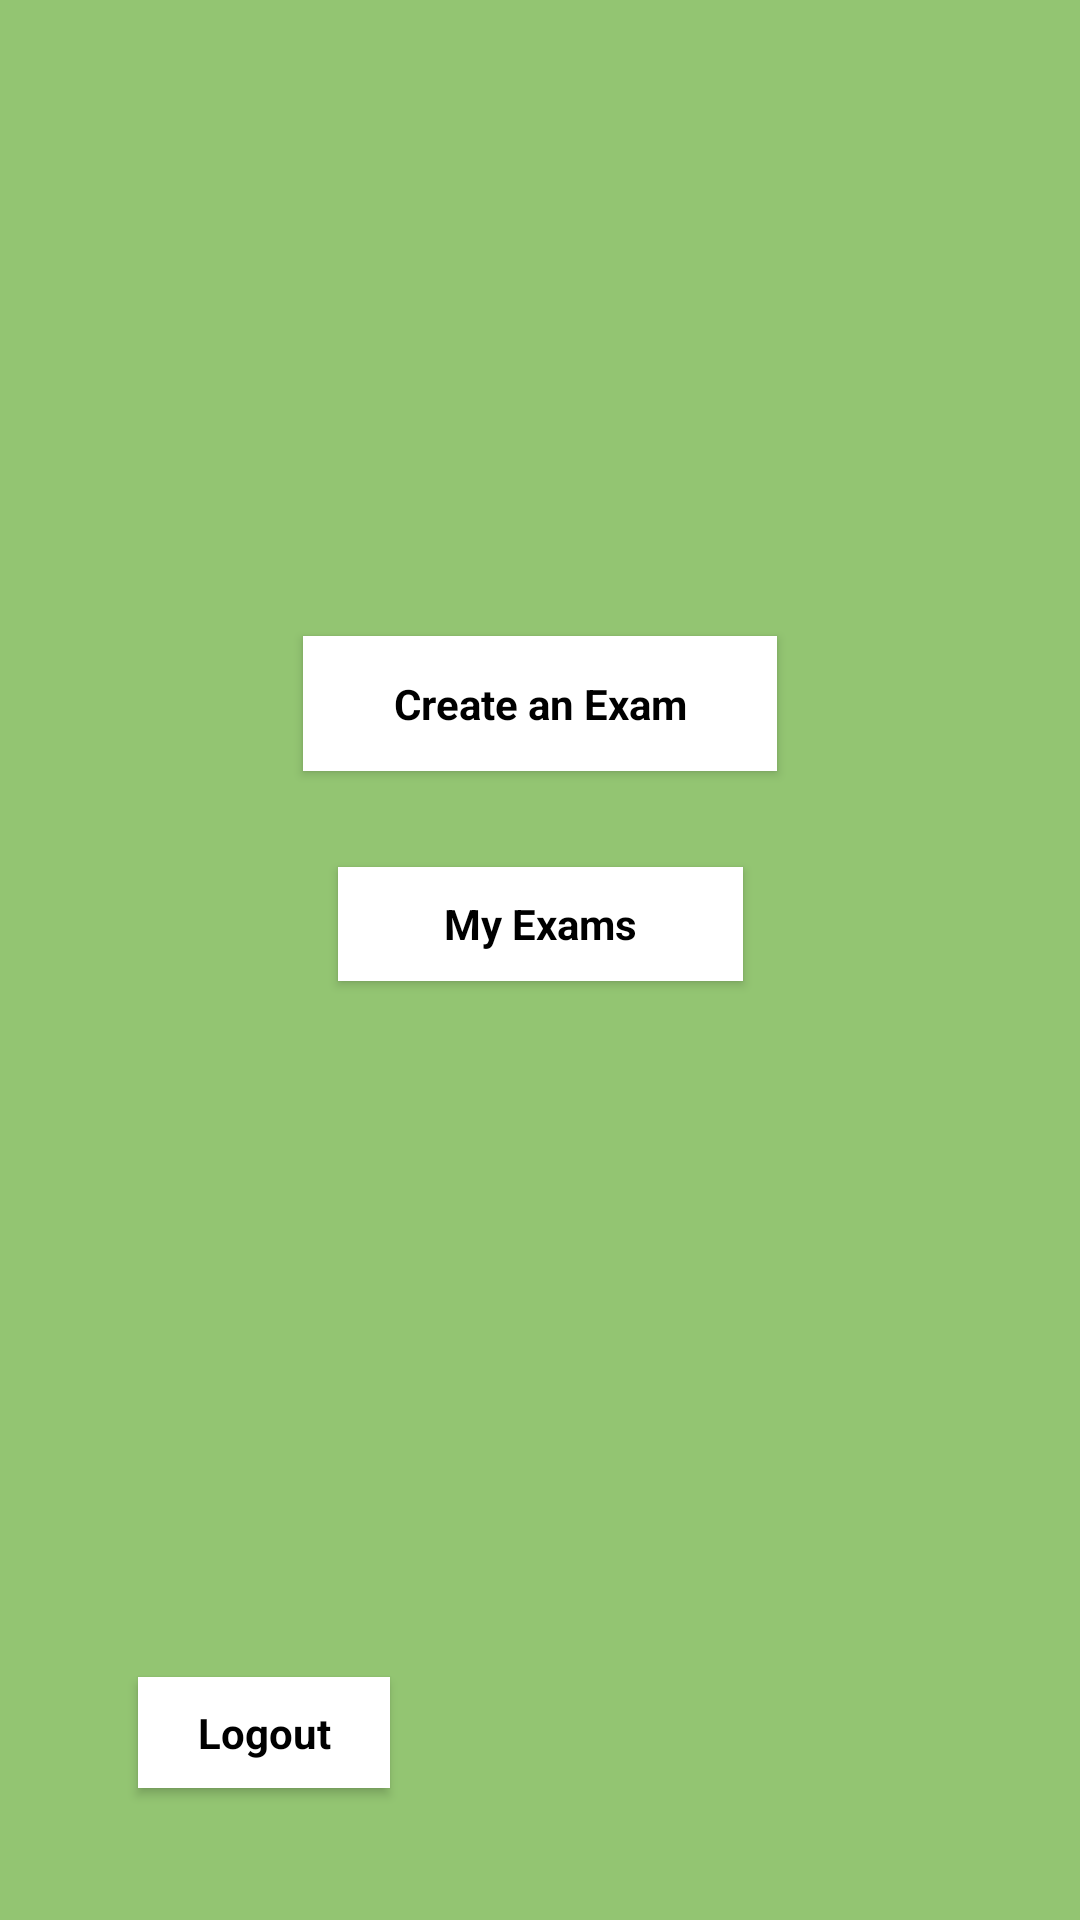

Reconstruct the res/layout file that produces this screen, plus the resources it refers to.
<!-- AndroidManifest.xml: application theme AppTheme -->
<!-- res/layout/activity_teacher_menu.xml -->
<?xml version="1.0" encoding="utf-8"?>
<androidx.constraintlayout.widget.ConstraintLayout xmlns:android="http://schemas.android.com/apk/res/android"
    xmlns:app="http://schemas.android.com/apk/res-auto"
    xmlns:tools="http://schemas.android.com/tools"
    android:layout_width="match_parent"
    android:layout_height="match_parent"
    tools:context=".TeacherMenuActivity">

    <Button
        style="@style/ButtonStyle"
        android:id="@+id/createExamBtn"
        android:layout_width="158dp"
        android:layout_height="45dp"
        android:layout_marginTop="212dp"
        android:onClick="createExamClicked"
        android:text="@string/create_an_exam"
        app:layout_constraintEnd_toEndOf="parent"
        app:layout_constraintStart_toStartOf="parent"
        app:layout_constraintTop_toTopOf="parent" />

    <Button
        android:id="@+id/myExamBtn"
        style="@style/ButtonStyle"
        android:layout_width="135dp"
        android:layout_height="38dp"
        android:layout_marginTop="32dp"
        android:onClick="myExamsClicked"
        android:shadowColor="@color/colorAccent"
        android:text="My Exams"
        app:layout_constraintEnd_toEndOf="parent"
        app:layout_constraintStart_toStartOf="parent"
        app:layout_constraintTop_toBottomOf="@+id/createExamBtn" />

    <Button
        style="@style/ButtonStyle"
        android:id="@+id/teacherMenuLogoutBtn"
        android:layout_width="84dp"
        android:layout_height="37dp"
        android:layout_marginBottom="44dp"
        android:onClick="logoutClicked"
        android:text="@string/logout"
        app:layout_constraintBottom_toBottomOf="parent"
        app:layout_constraintEnd_toEndOf="parent"
        app:layout_constraintHorizontal_bias="0.167"
        app:layout_constraintStart_toStartOf="parent" />

</androidx.constraintlayout.widget.ConstraintLayout>
<!-- resources referenced by this layout -->
<resources>
  <string name="create_an_exam">Create an Exam</string>
  <string name="logout">Logout</string>
  <style name="ButtonStyle" parent="@android:style/Widget.Button">
          <item name="android:textColor">#000000</item>
          <item name="android:textStyle">bold</item>
          <item name="android:background">#FFFFFF</item>
      </style>
  <style name="AppTheme" parent="Theme.AppCompat.Light.NoActionBar">
          
          <item name="android:background">#93C572</item>
          <item name="colorPrimaryDark">#454B1B</item> 
          <item name="colorAccent">@color/colorAccent</item>
  
      </style>
  <!-- not gathered from this repository: default colours our renderer supplied (Android Studio template values) -->
  <color name="colorAccent">#FF03DAC5</color>
</resources>
